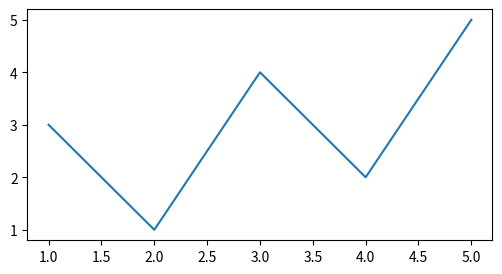

Generate this figure with matplotlib:
import matplotlib.pyplot as plt

x = [1, 2, 3, 4, 5]
y = [3, 1, 4, 2, 5]

plt.figure(figsize=(6, 3))

plt.plot(x, y)

plt.show()
